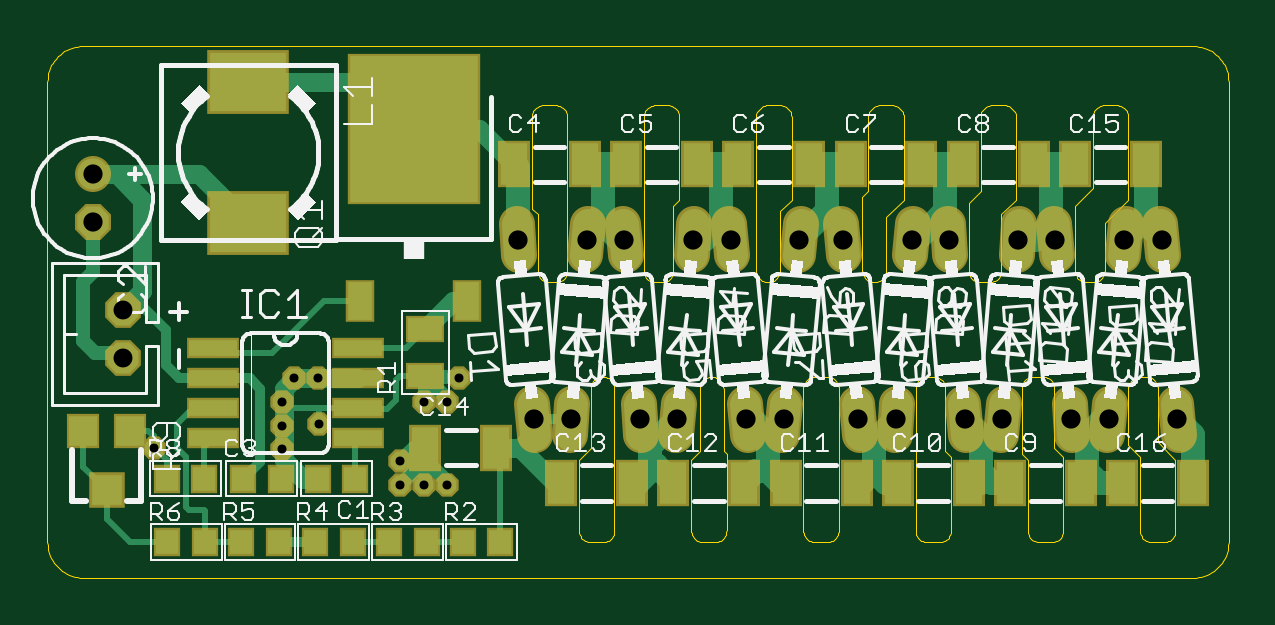
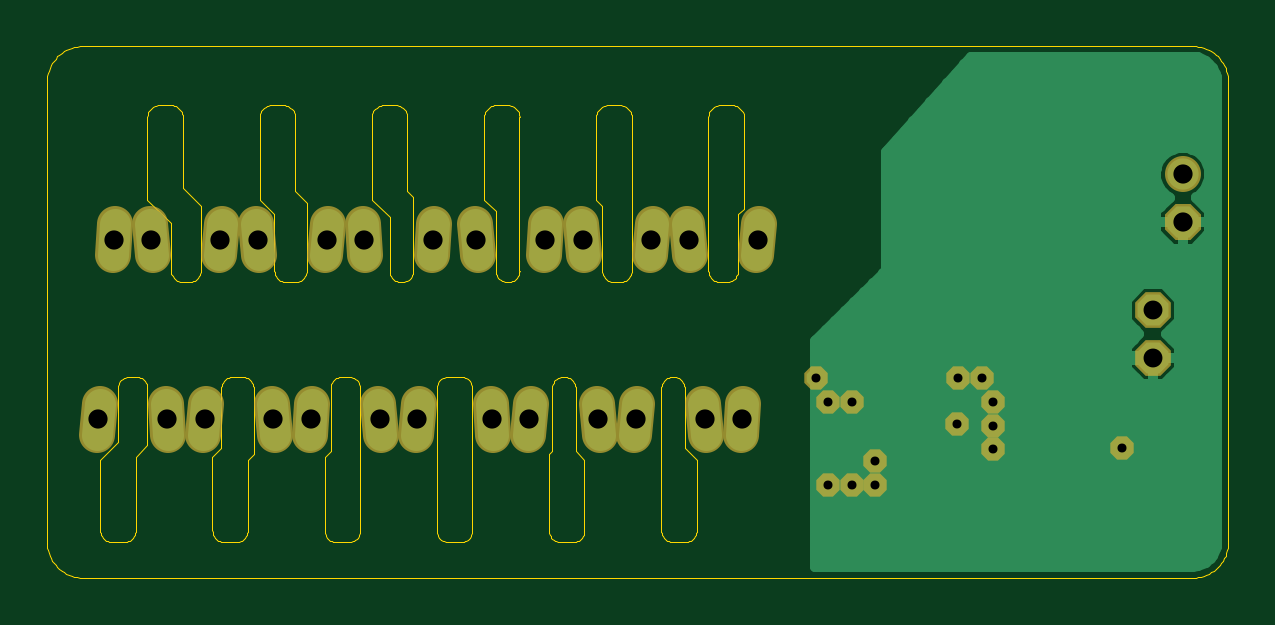
Circuit board: 8 layer files. Board 50.0 x 22.5 mm.
- bottom_copper: bottom_copper_generator.GBL (6262 bytes)
- bottom_mask: bottom_soldermask_generator.GBS (1541 bytes)
- outline: dimension_generator.GKO (14956 bytes)
- drill: drills_generator.TXT (567 bytes)
- top_copper: top_copper_generator.GTL (8087 bytes)
- paste: top_cream_generator.GTP (1496 bytes)
- top_silk: top_silkscreen_generator.GTO (40147 bytes)
- top_mask: top_soldermask_generator.GTS (2942 bytes)

=== bottom_copper: bottom_copper_generator.GBL ===
G75*
%MOIN*%
%OFA0B0*%
%FSLAX24Y24*%
%IPPOS*%
%LPD*%
%AMOC8*
5,1,8,0,0,1.08239X$1,22.5*
%
%ADD10OC8,0.0515*%
%ADD11OC8,0.0520*%
%ADD12C,0.0520*%
%ADD13C,0.0520*%
%ADD14OC8,0.0310*%
%ADD15C,0.0100*%
%ADD16C,0.0240*%
%ADD17C,0.0160*%
D10*
X002026Y004065D03*
X002026Y004852D03*
D11*
X001526Y006322D03*
D12*
X001526Y007122D03*
D13*
X008590Y006287D02*
X008635Y005769D01*
X009737Y005769D02*
X009782Y006287D01*
X010361Y006287D02*
X010407Y005769D01*
X011509Y005769D02*
X011554Y006287D01*
X012133Y006287D02*
X012178Y005769D01*
X013280Y005769D02*
X013326Y006287D01*
X014003Y006287D02*
X014048Y005769D01*
X015150Y005769D02*
X015196Y006287D01*
X015775Y006287D02*
X015820Y005769D01*
X016922Y005769D02*
X016967Y006287D01*
X017546Y006287D02*
X017592Y005769D01*
X018694Y005769D02*
X018739Y006287D01*
X019318Y006287D02*
X019363Y005769D01*
X019579Y003298D02*
X019625Y002780D01*
X018432Y002780D02*
X018477Y003298D01*
X017808Y003298D02*
X017853Y002780D01*
X016660Y002780D02*
X016706Y003298D01*
X016036Y003298D02*
X016081Y002780D01*
X014889Y002780D02*
X014934Y003298D01*
X014264Y003298D02*
X014310Y002780D01*
X013019Y002780D02*
X013064Y003298D01*
X012394Y003298D02*
X012440Y002780D01*
X011247Y002780D02*
X011292Y003298D01*
X010623Y003298D02*
X010668Y002780D01*
X009475Y002780D02*
X009521Y003298D01*
X008851Y003298D02*
X008896Y002780D01*
D14*
X007438Y003327D03*
X007044Y003327D03*
X007635Y003720D03*
X005273Y003720D03*
X004879Y003720D03*
X004682Y003327D03*
X004682Y002933D03*
X005298Y002958D03*
X004682Y002539D03*
X006650Y002342D03*
X006650Y001949D03*
X007044Y001949D03*
X007438Y001949D03*
X002542Y002565D03*
D15*
X004904Y002565D01*
X005298Y002958D01*
D16*
X004879Y003720D02*
X004534Y004065D01*
X002026Y004065D01*
D17*
X001020Y000762D02*
X001133Y000649D01*
X001281Y000587D01*
X001361Y000579D01*
X007660Y000579D01*
X007660Y004336D01*
X006479Y005517D01*
X006479Y007486D01*
X005064Y009078D01*
X001361Y009078D01*
X001281Y009070D01*
X001133Y009008D01*
X001020Y008895D01*
X000958Y008747D01*
X000951Y008667D01*
X000951Y000990D01*
X000958Y000910D01*
X001020Y000762D01*
X001065Y000716D02*
X007660Y000716D01*
X007660Y000875D02*
X000973Y000875D01*
X000951Y001033D02*
X007660Y001033D01*
X007660Y001192D02*
X000951Y001192D01*
X000951Y001350D02*
X007660Y001350D01*
X007660Y001509D02*
X000951Y001509D01*
X000951Y001667D02*
X007660Y001667D01*
X007660Y001826D02*
X000951Y001826D01*
X000951Y001984D02*
X007660Y001984D01*
X007660Y002143D02*
X000951Y002143D01*
X000951Y002301D02*
X007660Y002301D01*
X007660Y002460D02*
X000951Y002460D01*
X000951Y002618D02*
X007660Y002618D01*
X007660Y002777D02*
X000951Y002777D01*
X000951Y002935D02*
X007660Y002935D01*
X007660Y003094D02*
X000951Y003094D01*
X000951Y003252D02*
X007660Y003252D01*
X007660Y003411D02*
X000951Y003411D01*
X000951Y003569D02*
X007660Y003569D01*
X007660Y003728D02*
X002308Y003728D01*
X002208Y003627D02*
X002026Y003627D01*
X002026Y004065D01*
X002026Y004065D01*
X001589Y004065D01*
X001589Y004246D01*
X001801Y004458D01*
X001589Y004671D01*
X001589Y005033D01*
X001845Y005290D01*
X002208Y005290D01*
X002464Y005033D01*
X002464Y004671D01*
X002251Y004458D01*
X002464Y004246D01*
X002464Y004065D01*
X002026Y004065D01*
X001589Y004065D01*
X001589Y003884D01*
X001845Y003627D01*
X002026Y003627D01*
X002026Y004065D01*
X002026Y004065D01*
X002026Y004065D01*
X002464Y004065D01*
X002464Y003884D01*
X002208Y003627D01*
X002026Y003728D02*
X002026Y003728D01*
X002026Y003886D02*
X002026Y003886D01*
X001745Y003728D02*
X000951Y003728D01*
X000951Y003886D02*
X001589Y003886D01*
X001589Y004045D02*
X000951Y004045D01*
X000951Y004203D02*
X001589Y004203D01*
X001705Y004362D02*
X000951Y004362D01*
X000951Y004520D02*
X001740Y004520D01*
X001589Y004679D02*
X000951Y004679D01*
X000951Y004837D02*
X001589Y004837D01*
X001589Y004996D02*
X000951Y004996D01*
X000951Y005154D02*
X001710Y005154D01*
X002343Y005154D02*
X006842Y005154D01*
X006684Y005313D02*
X000951Y005313D01*
X000951Y005471D02*
X006525Y005471D01*
X006479Y005630D02*
X000951Y005630D01*
X000951Y005788D02*
X006479Y005788D01*
X006479Y005947D02*
X001773Y005947D01*
X001709Y005882D02*
X001526Y005882D01*
X001526Y006322D01*
X001086Y006322D01*
X001086Y006140D01*
X001344Y005882D01*
X001526Y005882D01*
X001526Y006322D01*
X001526Y006322D01*
X001526Y006322D01*
X001086Y006322D01*
X001086Y006504D01*
X001315Y006733D01*
X001277Y006749D01*
X001153Y006873D01*
X001086Y007035D01*
X001086Y007210D01*
X001153Y007371D01*
X001277Y007495D01*
X001439Y007562D01*
X001614Y007562D01*
X001776Y007495D01*
X001899Y007371D01*
X001966Y007210D01*
X001966Y007035D01*
X001899Y006873D01*
X001776Y006749D01*
X001738Y006733D01*
X001966Y006504D01*
X001966Y006322D01*
X001526Y006322D01*
X001526Y006322D01*
X001966Y006322D01*
X001966Y006140D01*
X001709Y005882D01*
X001526Y005947D02*
X001526Y005947D01*
X001526Y006105D02*
X001526Y006105D01*
X001280Y005947D02*
X000951Y005947D01*
X000951Y006105D02*
X001121Y006105D01*
X001086Y006264D02*
X000951Y006264D01*
X000951Y006422D02*
X001086Y006422D01*
X001163Y006581D02*
X000951Y006581D01*
X000951Y006739D02*
X001301Y006739D01*
X001143Y006898D02*
X000951Y006898D01*
X000951Y007056D02*
X001086Y007056D01*
X001089Y007215D02*
X000951Y007215D01*
X000951Y007373D02*
X001155Y007373D01*
X000951Y007532D02*
X001366Y007532D01*
X001687Y007532D02*
X006438Y007532D01*
X006479Y007373D02*
X001898Y007373D01*
X001964Y007215D02*
X006479Y007215D01*
X006479Y007056D02*
X001966Y007056D01*
X001910Y006898D02*
X006479Y006898D01*
X006479Y006739D02*
X001752Y006739D01*
X001890Y006581D02*
X006479Y006581D01*
X006479Y006422D02*
X001966Y006422D01*
X001966Y006264D02*
X006479Y006264D01*
X006479Y006105D02*
X001932Y006105D01*
X001526Y006264D02*
X001526Y006264D01*
X002464Y004996D02*
X007001Y004996D01*
X007159Y004837D02*
X002464Y004837D01*
X002464Y004679D02*
X007318Y004679D01*
X007476Y004520D02*
X002313Y004520D01*
X002348Y004362D02*
X007635Y004362D01*
X007660Y004203D02*
X002464Y004203D01*
X002464Y004045D02*
X007660Y004045D01*
X007660Y003886D02*
X002464Y003886D01*
X002026Y004045D02*
X002026Y004045D01*
X000951Y007690D02*
X006298Y007690D01*
X006157Y007849D02*
X000951Y007849D01*
X000951Y008007D02*
X006016Y008007D01*
X005875Y008166D02*
X000951Y008166D01*
X000951Y008324D02*
X005734Y008324D01*
X005593Y008483D02*
X000951Y008483D01*
X000951Y008641D02*
X005452Y008641D01*
X005311Y008800D02*
X000980Y008800D01*
X001083Y008958D02*
X005170Y008958D01*
M02*

=== bottom_mask: bottom_soldermask_generator.GBS ===
G75*
%MOIN*%
%OFA0B0*%
%FSLAX24Y24*%
%IPPOS*%
%LPD*%
%AMOC8*
5,1,8,0,0,1.08239X$1,22.5*
%
%ADD10OC8,0.0595*%
%ADD11OC8,0.0600*%
%ADD12C,0.0600*%
%ADD13C,0.0600*%
%ADD14OC8,0.0390*%
D10*
X002026Y004065D03*
X002026Y004852D03*
D11*
X001526Y006322D03*
D12*
X001526Y007122D03*
D13*
X008590Y006287D02*
X008635Y005769D01*
X009737Y005769D02*
X009782Y006287D01*
X010361Y006287D02*
X010407Y005769D01*
X011509Y005769D02*
X011554Y006287D01*
X012133Y006287D02*
X012178Y005769D01*
X013280Y005769D02*
X013326Y006287D01*
X014003Y006287D02*
X014048Y005769D01*
X015150Y005769D02*
X015196Y006287D01*
X015775Y006287D02*
X015820Y005769D01*
X016922Y005769D02*
X016967Y006287D01*
X017546Y006287D02*
X017592Y005769D01*
X018694Y005769D02*
X018739Y006287D01*
X019318Y006287D02*
X019363Y005769D01*
X019579Y003298D02*
X019625Y002780D01*
X018432Y002780D02*
X018477Y003298D01*
X017808Y003298D02*
X017853Y002780D01*
X016660Y002780D02*
X016706Y003298D01*
X016036Y003298D02*
X016081Y002780D01*
X014889Y002780D02*
X014934Y003298D01*
X014264Y003298D02*
X014310Y002780D01*
X013019Y002780D02*
X013064Y003298D01*
X012394Y003298D02*
X012440Y002780D01*
X011247Y002780D02*
X011292Y003298D01*
X010623Y003298D02*
X010668Y002780D01*
X009475Y002780D02*
X009521Y003298D01*
X008851Y003298D02*
X008896Y002780D01*
D14*
X004682Y002539D03*
X004682Y002933D03*
X004682Y003327D03*
X005298Y002958D03*
X006650Y002342D03*
X006650Y001949D03*
X007044Y001949D03*
X007438Y001949D03*
X007438Y003327D03*
X007044Y003327D03*
X007635Y003720D03*
X005273Y003720D03*
X004879Y003720D03*
X002542Y002565D03*
M02*

=== outline: dimension_generator.GKO (14956 bytes, source omitted) ===
=== drill: drills_generator.TXT ===
%
M48
M72
T01C0.0150
T02C0.0315
T03C0.0320
%
T01
X4682Y2539
X4682Y2933
X4682Y3327
X5298Y2958
X6650Y2342
X6650Y1949
X7044Y1949
X7438Y1949
X7438Y3327
X7044Y3327
X7635Y3720
X5273Y3720
X4879Y3720
X2542Y2565
T02
X2026Y4065
X2026Y4852
T03
X1526Y6322
X1526Y7122
X8612Y6028
X9760Y6028
X10384Y6028
X11531Y6028
X12156Y6028
X13303Y6028
X14026Y6028
X15173Y6028
X15797Y6028
X16945Y6028
X17569Y6028
X18716Y6028
X19341Y6028
X19602Y3039
X18455Y3039
X17830Y3039
X16683Y3039
X16059Y3039
X14911Y3039
X14287Y3039
X13041Y3039
X12417Y3039
X11270Y3039
X10645Y3039
X9498Y3039
X8874Y3039
M30

=== top_copper: top_copper_generator.GTL (8087 bytes, source omitted) ===
=== paste: top_cream_generator.GTP ===
G75*
%MOIN*%
%OFA0B0*%
%FSLAX24Y24*%
%IPPOS*%
%LPD*%
%AMOC8*
5,1,8,0,0,1.08239X$1,22.5*
%
%ADD10R,0.0800X0.0260*%
%ADD11R,0.2126X0.2441*%
%ADD12R,0.0394X0.0630*%
%ADD13R,0.0571X0.0374*%
%ADD14R,0.1280X0.0984*%
%ADD15R,0.0374X0.0394*%
%ADD16R,0.0453X0.0709*%
%ADD17R,0.0512X0.0512*%
%ADD18R,0.0472X0.0492*%
D10*
X003529Y002720D03*
X003529Y003220D03*
X003529Y003720D03*
X003529Y004220D03*
X005949Y004220D03*
X005949Y003720D03*
X005949Y003220D03*
X005949Y002720D03*
D11*
X006873Y007880D03*
D12*
X007771Y005006D03*
X005975Y005006D03*
D13*
X007070Y004549D03*
X007070Y003762D03*
D14*
X004117Y006305D03*
X004117Y008667D03*
D15*
X002769Y000990D03*
X003399Y000990D03*
X003999Y000990D03*
X004629Y000990D03*
X005229Y000990D03*
X005859Y000990D03*
X006460Y000990D03*
X007089Y000990D03*
X007690Y000990D03*
X008320Y000990D03*
X005904Y002049D03*
X005274Y002049D03*
X004658Y002047D03*
X004028Y002047D03*
X003385Y002047D03*
X002755Y002047D03*
D16*
X007070Y002565D03*
X008251Y002565D03*
X009334Y001974D03*
X010515Y001974D03*
X011204Y001974D03*
X012385Y001974D03*
X013074Y001974D03*
X014255Y001974D03*
X014944Y001974D03*
X016125Y001974D03*
X016814Y001974D03*
X017995Y001974D03*
X018684Y001974D03*
X019865Y001974D03*
X019078Y007289D03*
X017897Y007289D03*
X017208Y007289D03*
X016026Y007289D03*
X015337Y007289D03*
X014156Y007289D03*
X013467Y007289D03*
X012286Y007289D03*
X011597Y007289D03*
X010416Y007289D03*
X009727Y007289D03*
X008546Y007289D03*
D17*
X001755Y001856D03*
D18*
X002149Y002850D03*
X001361Y002850D03*
M02*

=== top_silk: top_silkscreen_generator.GTO (40147 bytes, source omitted) ===
=== top_mask: top_soldermask_generator.GTS ===
G75*
%MOIN*%
%OFA0B0*%
%FSLAX24Y24*%
%IPPOS*%
%LPD*%
%AMOC8*
5,1,8,0,0,1.08239X$1,22.5*
%
%ADD10R,0.0880X0.0340*%
%ADD11R,0.2206X0.2521*%
%ADD12R,0.0474X0.0710*%
%ADD13R,0.0651X0.0454*%
%ADD14R,0.1360X0.1064*%
%ADD15R,0.0454X0.0474*%
%ADD16OC8,0.0595*%
%ADD17OC8,0.0600*%
%ADD18C,0.0600*%
%ADD19C,0.0600*%
%ADD20R,0.0533X0.0789*%
%ADD21R,0.0592X0.0592*%
%ADD22R,0.0552X0.0572*%
%ADD23OC8,0.0390*%
D10*
X003529Y002720D03*
X003529Y003220D03*
X003529Y003720D03*
X003529Y004220D03*
X005949Y004220D03*
X005949Y003720D03*
X005949Y003220D03*
X005949Y002720D03*
D11*
X006873Y007880D03*
D12*
X007771Y005006D03*
X005975Y005006D03*
D13*
X007070Y004549D03*
X007070Y003762D03*
D14*
X004117Y006305D03*
X004117Y008667D03*
D15*
X002769Y000990D03*
X003399Y000990D03*
X003999Y000990D03*
X004629Y000990D03*
X005229Y000990D03*
X005859Y000990D03*
X006460Y000990D03*
X007089Y000990D03*
X007690Y000990D03*
X008320Y000990D03*
X005904Y002049D03*
X005274Y002049D03*
X004658Y002047D03*
X004028Y002047D03*
X003385Y002047D03*
X002755Y002047D03*
D16*
X002026Y004065D03*
X002026Y004852D03*
D17*
X001526Y006322D03*
D18*
X001526Y007122D03*
D19*
X008590Y006287D02*
X008635Y005769D01*
X009737Y005769D02*
X009782Y006287D01*
X010361Y006287D02*
X010407Y005769D01*
X011509Y005769D02*
X011554Y006287D01*
X012133Y006287D02*
X012178Y005769D01*
X013280Y005769D02*
X013326Y006287D01*
X014003Y006287D02*
X014048Y005769D01*
X015150Y005769D02*
X015196Y006287D01*
X015775Y006287D02*
X015820Y005769D01*
X016922Y005769D02*
X016967Y006287D01*
X017546Y006287D02*
X017592Y005769D01*
X018694Y005769D02*
X018739Y006287D01*
X019318Y006287D02*
X019363Y005769D01*
X019579Y003298D02*
X019625Y002780D01*
X018432Y002780D02*
X018477Y003298D01*
X017808Y003298D02*
X017853Y002780D01*
X016660Y002780D02*
X016706Y003298D01*
X016036Y003298D02*
X016081Y002780D01*
X014889Y002780D02*
X014934Y003298D01*
X014264Y003298D02*
X014310Y002780D01*
X013019Y002780D02*
X013064Y003298D01*
X012394Y003298D02*
X012440Y002780D01*
X011247Y002780D02*
X011292Y003298D01*
X010623Y003298D02*
X010668Y002780D01*
X009475Y002780D02*
X009521Y003298D01*
X008851Y003298D02*
X008896Y002780D01*
D20*
X008251Y002565D03*
X007070Y002565D03*
X009334Y001974D03*
X010515Y001974D03*
X011204Y001974D03*
X012385Y001974D03*
X013074Y001974D03*
X014255Y001974D03*
X014944Y001974D03*
X016125Y001974D03*
X016814Y001974D03*
X017995Y001974D03*
X018684Y001974D03*
X019865Y001974D03*
X019078Y007289D03*
X017897Y007289D03*
X017208Y007289D03*
X016026Y007289D03*
X015337Y007289D03*
X014156Y007289D03*
X013467Y007289D03*
X012286Y007289D03*
X011597Y007289D03*
X010416Y007289D03*
X009727Y007289D03*
X008546Y007289D03*
D21*
X001755Y001856D03*
D22*
X002149Y002850D03*
X001361Y002850D03*
D23*
X002542Y002565D03*
X004682Y002539D03*
X004682Y002933D03*
X004682Y003327D03*
X005298Y002958D03*
X006650Y002342D03*
X006650Y001949D03*
X007044Y001949D03*
X007438Y001949D03*
X007438Y003327D03*
X007044Y003327D03*
X007635Y003720D03*
X005273Y003720D03*
X004879Y003720D03*
M02*

